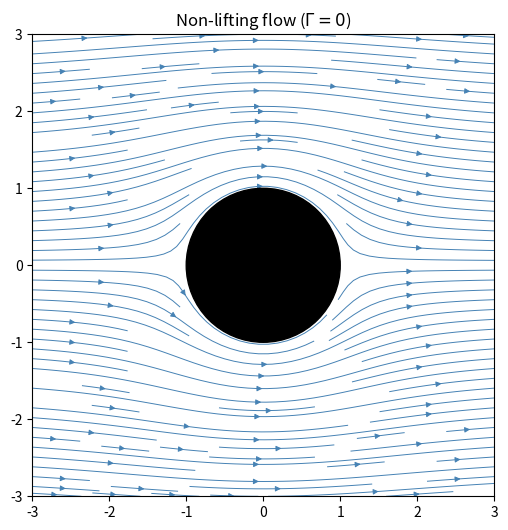
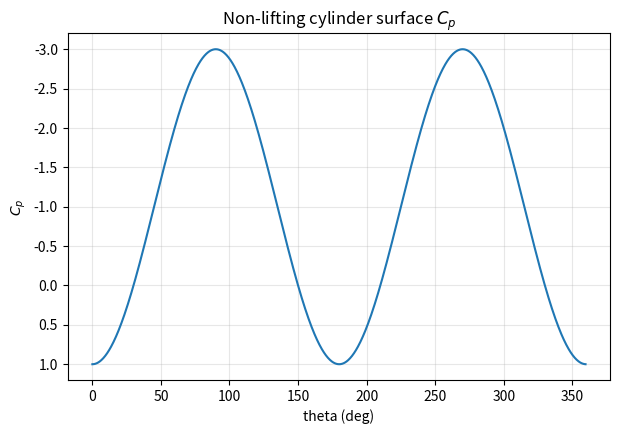
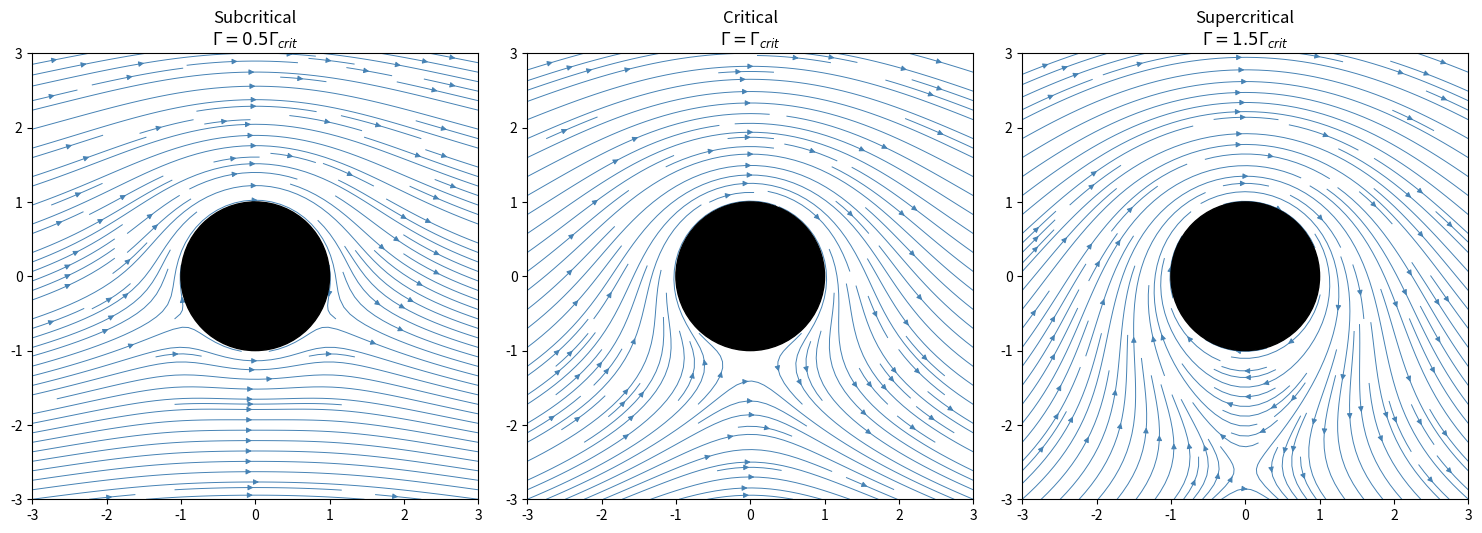
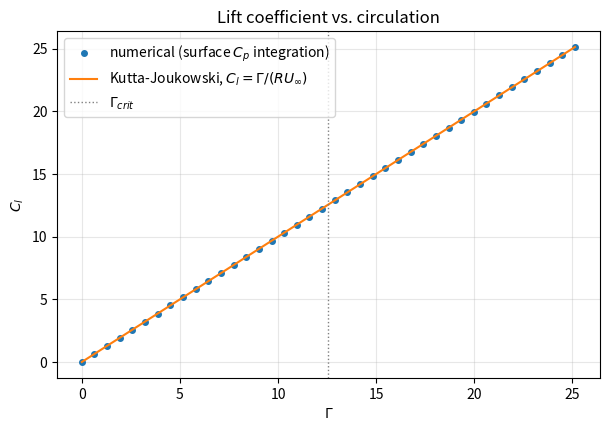

Recreate these plots in Python, in order.
import numpy as np
import matplotlib.pyplot as plt

U_inf = 1.0
R = 1.0


def velocity_field(X, Y, Gamma=0.0):
    """Cartesian velocity field: uniform flow + doublet + point vortex (clockwise-positive Gamma)."""
    r = np.sqrt(X**2 + Y**2)
    theta = np.arctan2(Y, X)
    Vr = U_inf * np.cos(theta) * (1 - R**2 / r**2)
    Vtheta = -U_inf * np.sin(theta) * (1 + R**2 / r**2) - Gamma / (2 * np.pi * r)
    Vx = Vr * np.cos(theta) - Vtheta * np.sin(theta)
    Vy = Vr * np.sin(theta) + Vtheta * np.cos(theta)
    inside = r < R
    return np.where(inside, np.nan, Vx), np.where(inside, np.nan, Vy)


def plot_streamlines(Gamma, title, ax=None):
    x = np.linspace(-3, 3, 400)
    y = np.linspace(-3, 3, 400)
    X, Y = np.meshgrid(x, y)
    Vx, Vy = velocity_field(X, Y, Gamma)

    if ax is None:
        fig, ax = plt.subplots(figsize=(6, 6))
    ax.streamplot(X, Y, Vx, Vy, density=1.6, color="steelblue", linewidth=0.7, arrowsize=0.8)
    ax.add_patch(plt.Circle((0, 0), R, color="black", zorder=5))
    ax.set_xlim(-3, 3)
    ax.set_ylim(-3, 3)
    ax.set_aspect("equal")
    ax.set_title(title)
    return ax


plot_streamlines(0.0, "Non-lifting flow ($\\Gamma=0$)")
plt.show()

def cp_surface(theta, Gamma=0.0):
    Vtheta = -2 * U_inf * np.sin(theta) - Gamma / (2 * np.pi * R)
    return 1 - (Vtheta / U_inf) ** 2


theta = np.linspace(0, 2 * np.pi, 1000, endpoint=False)
cp0 = cp_surface(theta, Gamma=0.0)

fig, ax = plt.subplots(figsize=(7, 4.5))
ax.plot(np.degrees(theta), cp0)
ax.invert_yaxis()
ax.set_xlabel("theta (deg)")
ax.set_ylabel("$C_p$")
ax.set_title("Non-lifting cylinder surface $C_p$")
ax.grid(alpha=0.3)
plt.show()

print(f"min Cp = {cp0.min():.4f} (theory: -3.0000)")
print(f"Cp at theta=0 (deg)  = {cp_surface(np.array([0.0]))[0]:.4f} (theory: 1.0000, stagnation)")
print(f"Cp at theta=180 (deg) = {cp_surface(np.array([np.pi]))[0]:.4f} (theory: 1.0000, stagnation)")

Gamma_crit = 4 * np.pi * R * U_inf

fig, axes = plt.subplots(1, 3, figsize=(15, 5))
plot_streamlines(0.5 * Gamma_crit, "Subcritical\n$\\Gamma = 0.5\\Gamma_{crit}$", ax=axes[0])
plot_streamlines(Gamma_crit, "Critical\n$\\Gamma = \\Gamma_{crit}$", ax=axes[1])
plot_streamlines(1.5 * Gamma_crit, "Supercritical\n$\\Gamma = 1.5\\Gamma_{crit}$", ax=axes[2])
plt.tight_layout()
plt.show()

def force_coefficients(Gamma):
    theta = np.linspace(0, 2 * np.pi, 200_000, endpoint=False)
    dtheta = theta[1] - theta[0]
    cp = cp_surface(theta, Gamma)
    Cd = -0.5 * np.sum(cp * np.cos(theta)) * dtheta
    Cl = -0.5 * np.sum(cp * np.sin(theta)) * dtheta
    return Cd, Cl


print(f"{'Gamma':>8} {'Cd (numerical)':>16} {'Cl (numerical)':>16} {'Cl (Kutta-Joukowski)':>22}")
for Gamma in [0.0, 2.0, 5.0, 8.0]:
    Cd, Cl = force_coefficients(Gamma)
    Cl_kj = Gamma / (R * U_inf)
    print(f"{Gamma:8.2f} {Cd:16.6f} {Cl:16.6f} {Cl_kj:22.6f}")

Gammas = np.linspace(0, 2 * Gamma_crit, 40)
Cls = [force_coefficients(g)[1] for g in Gammas]
Cls_kj = Gammas / (R * U_inf)

fig, ax = plt.subplots(figsize=(7, 4.5))
ax.plot(Gammas, Cls, "o", ms=4, label="numerical (surface $C_p$ integration)")
ax.plot(Gammas, Cls_kj, "-", label="Kutta-Joukowski, $C_l=\\Gamma/(RU_\\infty)$")
ax.axvline(Gamma_crit, color="gray", ls=":", lw=1, label="$\\Gamma_{crit}$")
ax.set_xlabel("$\\Gamma$")
ax.set_ylabel("$C_l$")
ax.set_title("Lift coefficient vs. circulation")
ax.legend()
ax.grid(alpha=0.3)
plt.show()
